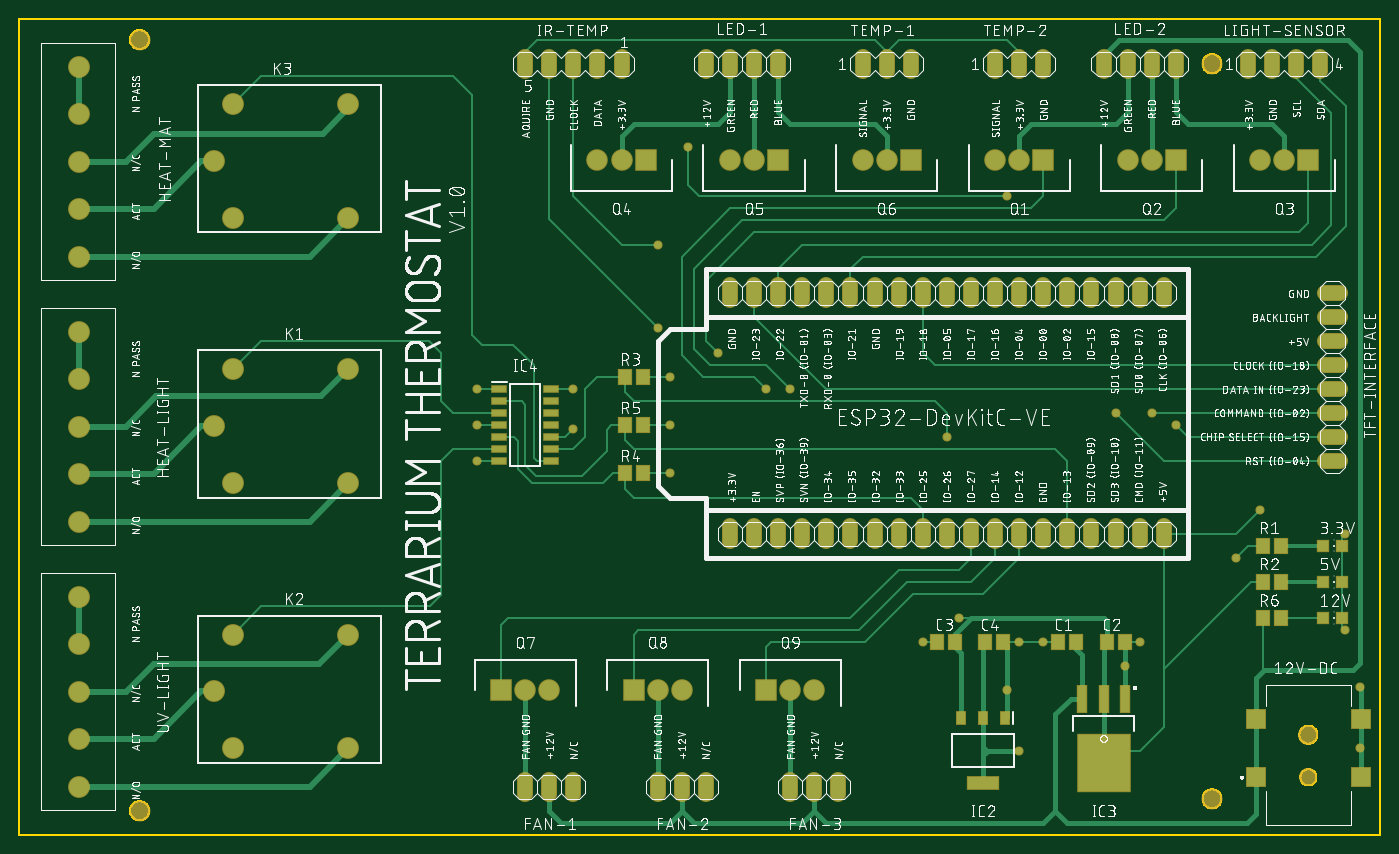
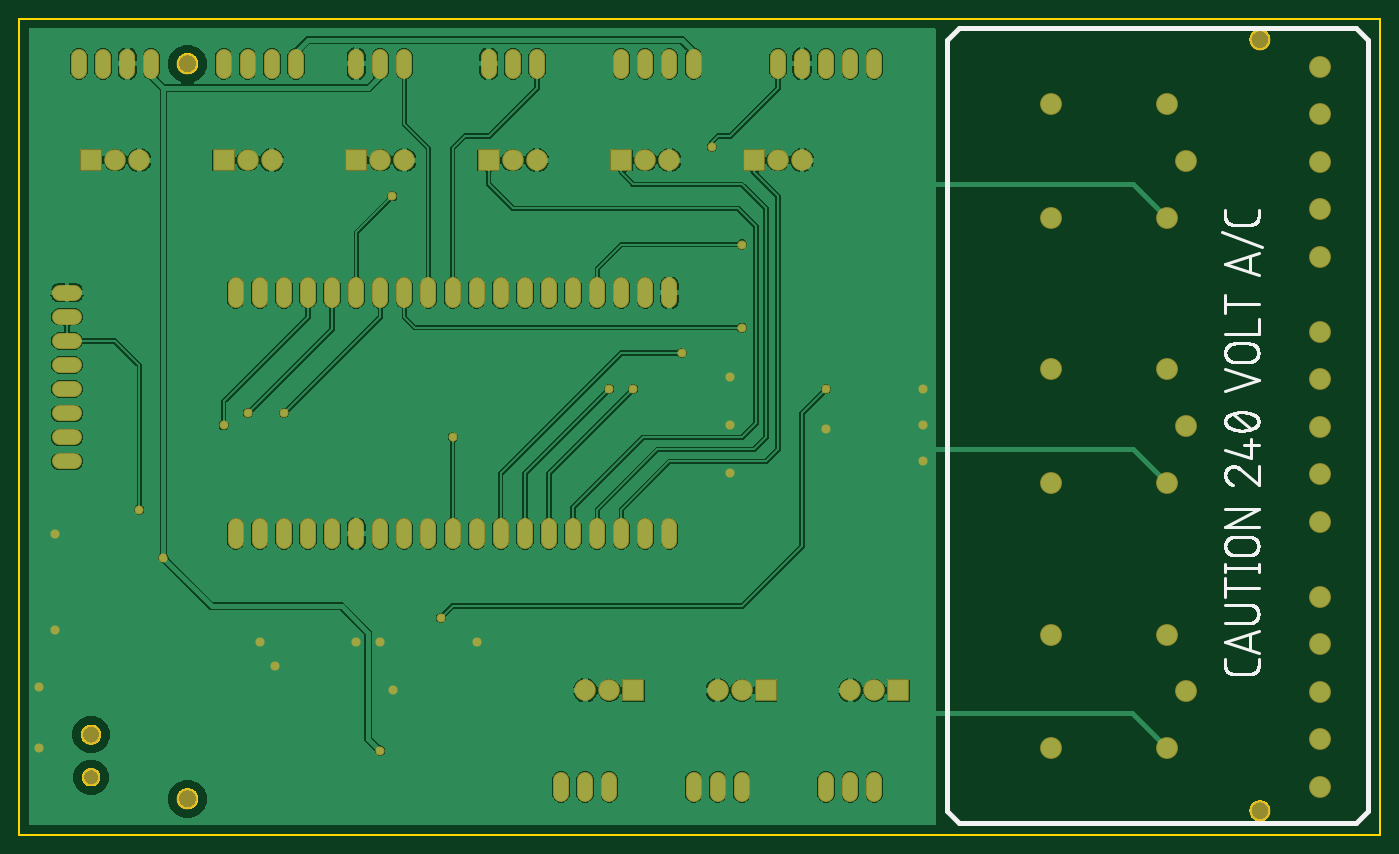
Circuit board: 8 layer files. Board 143.5 x 86.0 mm.
- bottom_copper: copper_bottom.gbr (153661 bytes)
- top_copper: copper_top.gbr (16189 bytes)
- outline: profile.gbr (8594 bytes)
- bottom_silk: silkscreen_bottom.gbr (27318 bytes)
- top_silk: silkscreen_top.gbr (809557 bytes)
- bottom_mask: soldermask_bottom.gbr (5308 bytes)
- top_mask: soldermask_top.gbr (6625 bytes)
- paste: solderpaste_top.gbr (1460 bytes)

=== bottom_copper: copper_bottom.gbr (153661 bytes, source omitted) ===
=== top_copper: copper_top.gbr (16189 bytes, source omitted) ===
=== outline: profile.gbr (8594 bytes, source omitted) ===
=== bottom_silk: silkscreen_bottom.gbr (27318 bytes, source omitted) ===
=== top_silk: silkscreen_top.gbr (809557 bytes, source omitted) ===
=== bottom_mask: soldermask_bottom.gbr ===
G04 EAGLE Gerber RS-274X export*
G75*
%MOMM*%
%FSLAX34Y34*%
%LPD*%
%INSoldermask Bottom*%
%IPPOS*%
%AMOC8*
5,1,8,0,0,1.08239X$1,22.5*%
G01*
%ADD10C,2.203200*%
%ADD11C,2.303200*%
%ADD12C,1.903200*%
%ADD13C,2.103200*%
%ADD14C,1.727200*%
%ADD15R,2.273200X2.273200*%
%ADD16C,2.273200*%
%ADD17C,0.959600*%


D10*
X127000Y838200D03*
X127000Y25400D03*
X1257300Y38100D03*
X1257300Y812800D03*
D11*
X63500Y330200D03*
X63500Y380200D03*
X63500Y430200D03*
X63500Y480200D03*
X63500Y530200D03*
X63500Y50800D03*
X63500Y100800D03*
X63500Y150800D03*
X63500Y200800D03*
X63500Y250800D03*
X63500Y609600D03*
X63500Y659600D03*
X63500Y709600D03*
X63500Y759600D03*
X63500Y809600D03*
D12*
X1358900Y60690D03*
D13*
X1358900Y105690D03*
D14*
X723900Y805180D02*
X723900Y820420D01*
X749300Y820420D02*
X749300Y805180D01*
X774700Y805180D02*
X774700Y820420D01*
X800100Y820420D02*
X800100Y805180D01*
X1143000Y805180D02*
X1143000Y820420D01*
X1168400Y820420D02*
X1168400Y805180D01*
X1193800Y805180D02*
X1193800Y820420D01*
X1219200Y820420D02*
X1219200Y805180D01*
X533400Y58420D02*
X533400Y43180D01*
X558800Y43180D02*
X558800Y58420D01*
X584200Y58420D02*
X584200Y43180D01*
X673100Y43180D02*
X673100Y58420D01*
X698500Y58420D02*
X698500Y43180D01*
X723900Y43180D02*
X723900Y58420D01*
X812800Y58420D02*
X812800Y43180D01*
X838200Y43180D02*
X838200Y58420D01*
X863600Y58420D02*
X863600Y43180D01*
X749300Y309880D02*
X749300Y325120D01*
X774700Y325120D02*
X774700Y309880D01*
X800100Y309880D02*
X800100Y325120D01*
X825500Y325120D02*
X825500Y309880D01*
X850900Y309880D02*
X850900Y325120D01*
X876300Y325120D02*
X876300Y309880D01*
X901700Y309880D02*
X901700Y325120D01*
X927100Y325120D02*
X927100Y309880D01*
X952500Y309880D02*
X952500Y325120D01*
X977900Y325120D02*
X977900Y309880D01*
X1003300Y309880D02*
X1003300Y325120D01*
X1028700Y325120D02*
X1028700Y309880D01*
X1054100Y309880D02*
X1054100Y325120D01*
X1079500Y325120D02*
X1079500Y309880D01*
X1104900Y309880D02*
X1104900Y325120D01*
X1130300Y325120D02*
X1130300Y309880D01*
X1155700Y309880D02*
X1155700Y325120D01*
X1181100Y325120D02*
X1181100Y309880D01*
X1206500Y309880D02*
X1206500Y325120D01*
X749300Y563880D02*
X749300Y579120D01*
X774700Y579120D02*
X774700Y563880D01*
X800100Y563880D02*
X800100Y579120D01*
X825500Y579120D02*
X825500Y563880D01*
X850900Y563880D02*
X850900Y579120D01*
X876300Y579120D02*
X876300Y563880D01*
X901700Y563880D02*
X901700Y579120D01*
X927100Y579120D02*
X927100Y563880D01*
X952500Y563880D02*
X952500Y579120D01*
X977900Y579120D02*
X977900Y563880D01*
X1003300Y563880D02*
X1003300Y579120D01*
X1028700Y579120D02*
X1028700Y563880D01*
X1054100Y563880D02*
X1054100Y579120D01*
X1079500Y579120D02*
X1079500Y563880D01*
X1104900Y563880D02*
X1104900Y579120D01*
X1130300Y579120D02*
X1130300Y563880D01*
X1155700Y563880D02*
X1155700Y579120D01*
X1181100Y579120D02*
X1181100Y563880D01*
X1206500Y563880D02*
X1206500Y579120D01*
X1376680Y393700D02*
X1391920Y393700D01*
X1391920Y419100D02*
X1376680Y419100D01*
X1376680Y444500D02*
X1391920Y444500D01*
X1391920Y469900D02*
X1376680Y469900D01*
X1376680Y495300D02*
X1391920Y495300D01*
X1391920Y520700D02*
X1376680Y520700D01*
X1376680Y546100D02*
X1391920Y546100D01*
X1391920Y571500D02*
X1376680Y571500D01*
D11*
X347000Y490600D03*
X225000Y490600D03*
X205000Y430600D03*
X225000Y370600D03*
X347000Y370600D03*
X347000Y211200D03*
X225000Y211200D03*
X205000Y151200D03*
X225000Y91200D03*
X347000Y91200D03*
X347000Y770000D03*
X225000Y770000D03*
X205000Y710000D03*
X225000Y650000D03*
X347000Y650000D03*
D15*
X1079500Y711200D03*
D16*
X1054100Y711200D03*
X1028700Y711200D03*
D15*
X1219200Y711200D03*
D16*
X1193800Y711200D03*
X1168400Y711200D03*
D15*
X1358900Y711200D03*
D16*
X1333500Y711200D03*
X1308100Y711200D03*
D15*
X660400Y711200D03*
D16*
X635000Y711200D03*
X609600Y711200D03*
D15*
X800100Y711200D03*
D16*
X774700Y711200D03*
X749300Y711200D03*
D15*
X939800Y711200D03*
D16*
X914400Y711200D03*
X889000Y711200D03*
D15*
X508000Y152400D03*
D16*
X533400Y152400D03*
X558800Y152400D03*
D15*
X647700Y152400D03*
D16*
X673100Y152400D03*
X698500Y152400D03*
D15*
X787400Y152400D03*
D16*
X812800Y152400D03*
X838200Y152400D03*
D14*
X889000Y805180D02*
X889000Y820420D01*
X914400Y820420D02*
X914400Y805180D01*
X939800Y805180D02*
X939800Y820420D01*
X1028700Y820420D02*
X1028700Y805180D01*
X1054100Y805180D02*
X1054100Y820420D01*
X1079500Y820420D02*
X1079500Y805180D01*
X635000Y805180D02*
X635000Y820420D01*
X609600Y820420D02*
X609600Y805180D01*
X584200Y805180D02*
X584200Y820420D01*
X558800Y820420D02*
X558800Y805180D01*
X533400Y805180D02*
X533400Y820420D01*
X1295400Y820420D02*
X1295400Y805180D01*
X1320800Y805180D02*
X1320800Y820420D01*
X1346200Y820420D02*
X1346200Y805180D01*
X1371600Y805180D02*
X1371600Y820420D01*
D17*
X584200Y469900D03*
X990600Y228600D03*
X1308100Y342900D03*
X1413510Y91440D03*
X1413510Y156210D03*
X685800Y381000D03*
X685800Y431800D03*
X685800Y482600D03*
X482600Y469900D03*
X482600Y393700D03*
X482600Y431800D03*
X584200Y427990D03*
X952500Y203200D03*
X1079500Y203200D03*
X1181100Y203200D03*
X1040740Y152400D03*
X1165200Y177800D03*
X1397000Y215900D03*
X1397000Y317500D03*
X1054100Y203200D03*
X736600Y508000D03*
X787400Y469900D03*
X812800Y469900D03*
X1041400Y673100D03*
X704850Y725170D03*
X673100Y534670D03*
X977900Y419100D03*
X1155700Y444500D03*
X1219200Y431800D03*
X1193800Y444500D03*
X673100Y622300D03*
X1282700Y292100D03*
X1054100Y88900D03*
X1143000Y821690D03*
M02*

=== top_mask: soldermask_top.gbr (6625 bytes, source omitted) ===
=== paste: solderpaste_top.gbr ===
G04 EAGLE Gerber RS-274X export*
G75*
%MOMM*%
%FSLAX34Y34*%
%LPD*%
%INSolderpaste Top*%
%IPPOS*%
%AMOC8*
5,1,8,0,0,1.08239X$1,22.5*%
G01*
%ADD10R,1.300000X1.500000*%
%ADD11R,0.950000X1.250000*%
%ADD12R,3.200000X1.250000*%
%ADD13R,1.000000X2.850000*%
%ADD14R,5.550000X5.950000*%
%ADD15R,1.550000X0.700000*%
%ADD16R,2.000000X2.000000*%
%ADD17R,1.200000X1.200000*%
%ADD18R,1.300000X1.600000*%


D10*
X1114400Y203200D03*
X1095400Y203200D03*
X1146200Y203200D03*
X1165200Y203200D03*
X986130Y203200D03*
X967130Y203200D03*
X1017930Y203200D03*
X1036930Y203200D03*
D11*
X1039000Y122900D03*
X1016000Y122900D03*
X993000Y122900D03*
D12*
X1016000Y54900D03*
D13*
X1165900Y143100D03*
X1143000Y143100D03*
X1120100Y143100D03*
D14*
X1143000Y75600D03*
D15*
X506150Y469900D03*
X506150Y457200D03*
X506150Y444500D03*
X506150Y431800D03*
X506150Y419100D03*
X506150Y406400D03*
X506150Y393700D03*
X560650Y393700D03*
X560650Y406400D03*
X560650Y419100D03*
X560650Y431800D03*
X560650Y444500D03*
X560650Y457200D03*
X560650Y469900D03*
D16*
X1303900Y60690D03*
X1303900Y122190D03*
X1413900Y60690D03*
X1413900Y122190D03*
D17*
X1394800Y304800D03*
X1373800Y304800D03*
X1394800Y266700D03*
X1373800Y266700D03*
D18*
X1311300Y304800D03*
X1330300Y304800D03*
X1311300Y266700D03*
X1330300Y266700D03*
X657200Y482600D03*
X638200Y482600D03*
X657200Y381000D03*
X638200Y381000D03*
X657200Y431800D03*
X638200Y431800D03*
X1311300Y228600D03*
X1330300Y228600D03*
D17*
X1394800Y228600D03*
X1373800Y228600D03*
M02*

